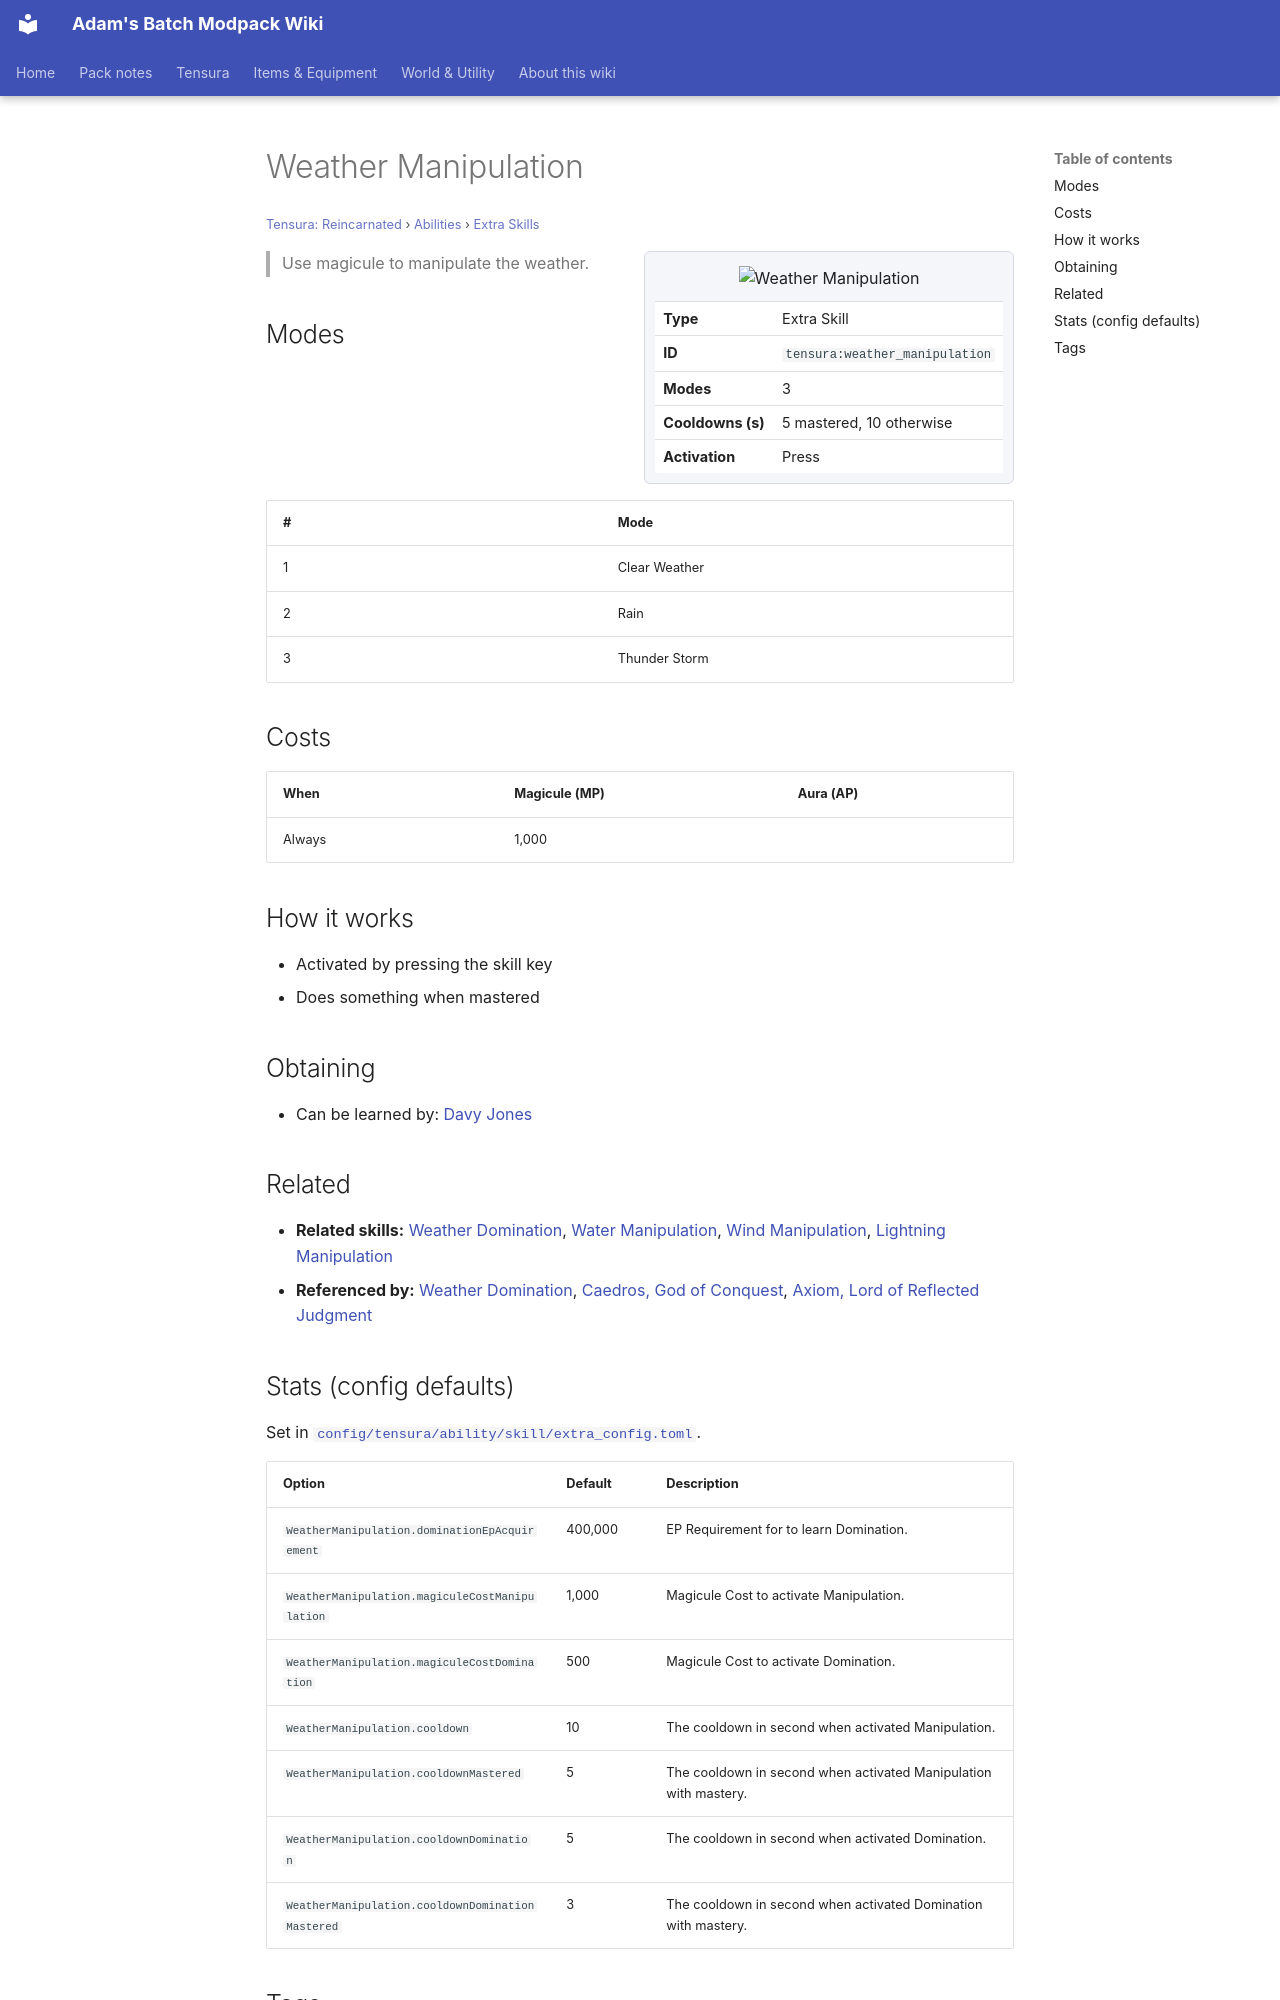

repository: Proteus-Nell/Adams-Batch-MC-Modpack-Wiki · page: tensura-reincarnated/abilities/extra-skills/weather-manipulation/index.html · generator: mkdocs

# Weather Manipulation

<small>[Tensura: Reincarnated](../../index.md) &rsaquo; [Abilities](../index.md) &rsaquo; [Extra Skills](index.md)</small>

<div class="infobox" markdown>

![Weather Manipulation](../../../assets/icons/tensura/skill/weather_manipulation.png)

| | |
|---|---|
| **Type** | Extra Skill |
| **ID** | `tensura:weather_manipulation` |
| **Modes** | 3 |
| **Cooldowns (s)** | 5 mastered, 10 otherwise |
| **Activation** | Press |

</div>

> Use magicule to manipulate the weather.

## Modes

| # | Mode |
|---|---|
| 1 | Clear Weather |
| 2 | Rain |
| 3 | Thunder Storm |

## Costs

| When | Magicule (MP) | Aura (AP) |
|---|---|---|
| Always | 1,000 |  |

## How it works

- Activated by pressing the skill key
- Does something when mastered

## Obtaining

- Can be learned by: [Davy Jones](../../../ascension/races/davy-jones.md)

## Related

- **Related skills:** [Weather Domination](weather-domination.md), [Water Manipulation](water-manipulation.md), [Wind Manipulation](wind-manipulation.md), [Lightning Manipulation](lightning-manipulation.md)
- **Referenced by:** [Weather Domination](weather-domination.md), [Caedros, God of Conquest](../../../tensura-more-skills/abilities/ultimate-skills/caedros-god-of-conquest.md), [Axiom, Lord of Reflected Judgment](../../../tensura-more-skills/abilities/ultimate-skills/axiom-lord-of-reflected-judgment.md)
